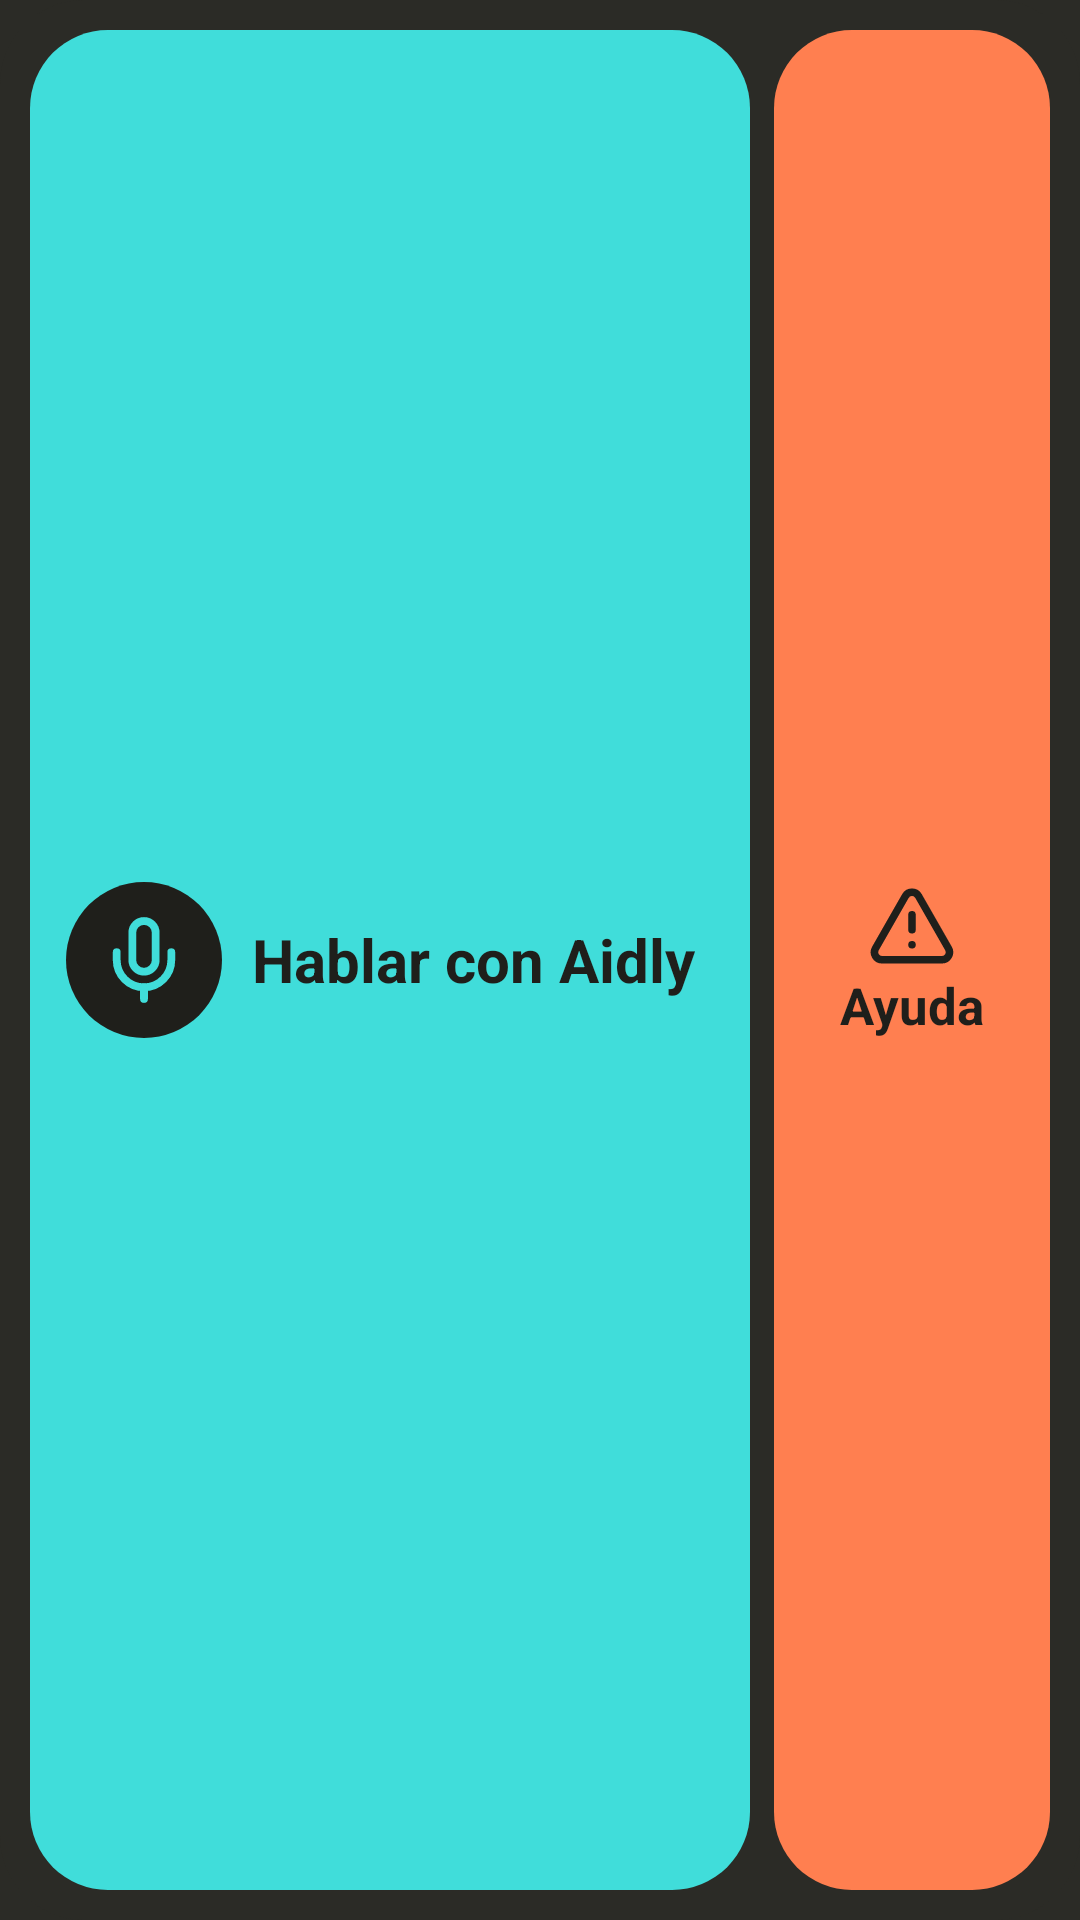

Android layout source for this screen:
<!-- AndroidManifest.xml: application theme Theme.Aidly -->
<!-- res/layout/aidly_widget_compacto_preview.xml -->
<?xml version="1.0" encoding="utf-8"?>
<LinearLayout xmlns:android="http://schemas.android.com/apk/res/android"
    android:layout_width="match_parent"
    android:layout_height="match_parent"
    android:background="@drawable/widget_fondo"
    android:orientation="horizontal"
    android:padding="10dp">

    <LinearLayout
        android:layout_width="0dp"
        android:layout_height="match_parent"
        android:layout_weight="1"
        android:background="@drawable/widget_btn_turquesa"
        android:gravity="center_vertical"
        android:orientation="horizontal"
        android:paddingStart="12dp"
        android:paddingEnd="12dp">

        <ImageView
            android:layout_width="52dp"
            android:layout_height="52dp"
            android:importantForAccessibility="no"
            android:src="@drawable/ic_w_mic" />

        <TextView
            android:layout_width="wrap_content"
            android:layout_height="wrap_content"
            android:layout_marginStart="10dp"
            android:text="@string/home_hablar"
            android:textColor="#FF1F1F1B"
            android:textSize="20sp"
            android:textStyle="bold" />
    </LinearLayout>

    <LinearLayout
        android:layout_width="92dp"
        android:layout_height="match_parent"
        android:layout_marginStart="8dp"
        android:background="@drawable/widget_btn_coral"
        android:gravity="center"
        android:orientation="vertical">

        <ImageView
            android:layout_width="30dp"
            android:layout_height="30dp"
            android:importantForAccessibility="no"
            android:src="@drawable/ic_w_alert" />

        <TextView
            android:layout_width="wrap_content"
            android:layout_height="wrap_content"
            android:text="@string/widget_ayuda"
            android:textColor="#FF1F1F1B"
            android:textSize="17sp"
            android:textStyle="bold" />
    </LinearLayout>
</LinearLayout>
<!-- resources referenced by this layout -->
<resources>
  <!-- drawable ic_w_alert (drawable) -->
  <?xml version="1.0" encoding="utf-8"?>
  <vector xmlns:android="http://schemas.android.com/apk/res/android"
      android:width="34dp"
      android:height="34dp"
      android:viewportWidth="24"
      android:viewportHeight="24">
      <path
          android:fillColor="#00000000"
          android:pathData="M21.73,18l-8,-14a2,2 0,0 0,-3.48 0l-8,14A2,2 0,0 0,4 21h16a2,2 0,0 0,1.73 -3"
          android:strokeColor="#FF1F1F1B"
          android:strokeLineCap="round"
          android:strokeLineJoin="round"
          android:strokeWidth="2" />
      <path
          android:fillColor="#00000000"
          android:pathData="M12,9v4M12,17h0.01"
          android:strokeColor="#FF1F1F1B"
          android:strokeLineCap="round"
          android:strokeLineJoin="round"
          android:strokeWidth="2" />
  </vector>
  <!-- drawable ic_w_mic (drawable) -->
  <?xml version="1.0" encoding="utf-8"?>
  <vector xmlns:android="http://schemas.android.com/apk/res/android"
      android:width="56dp"
      android:height="56dp"
      android:viewportWidth="48"
      android:viewportHeight="48">
      <path
          android:fillColor="#FF1F1F1B"
          android:pathData="M24,24m-24,0a24,24 0 1,0 48,0a24,24 0 1,0 -48,0" />
      <group
          android:pivotX="12"
          android:pivotY="12"
          android:scaleX="1.2"
          android:scaleY="1.2"
          android:translateX="12"
          android:translateY="12">
          <path
              android:fillColor="#00000000"
              android:pathData="M12,2a3,3 0,0 0,-3 3v7a3,3 0,0 0,6 0V5a3,3 0,0 0,-3 -3Z"
              android:strokeColor="#FF40DDDA"
              android:strokeLineCap="round"
              android:strokeLineJoin="round"
              android:strokeWidth="2" />
          <path
              android:fillColor="#00000000"
              android:pathData="M19,10v2a7,7 0,0 1,-14 0v-2"
              android:strokeColor="#FF40DDDA"
              android:strokeLineCap="round"
              android:strokeLineJoin="round"
              android:strokeWidth="2" />
          <path
              android:fillColor="#00000000"
              android:pathData="M12,19v3"
              android:strokeColor="#FF40DDDA"
              android:strokeLineCap="round"
              android:strokeWidth="2" />
      </group>
  </vector>
  <!-- drawable widget_btn_coral (drawable) -->
  <?xml version="1.0" encoding="utf-8"?>
  <shape xmlns:android="http://schemas.android.com/apk/res/android" android:shape="rectangle">
      <solid android:color="#FFFF7F50" />
      <corners android:radius="26dp" />
  </shape>
  <!-- drawable widget_btn_turquesa (drawable) -->
  <?xml version="1.0" encoding="utf-8"?>
  <shape xmlns:android="http://schemas.android.com/apk/res/android" android:shape="rectangle">
      <solid android:color="#FF40DDDA" />
      <corners android:radius="26dp" />
  </shape>
  <!-- drawable widget_fondo (drawable) -->
  <?xml version="1.0" encoding="utf-8"?>
  <shape xmlns:android="http://schemas.android.com/apk/res/android" android:shape="rectangle">
      <solid android:color="#FF2B2B26" />
      <corners android:radius="28dp" />
  </shape>
  <string name="home_hablar">Hablar con Aidly</string>
  <string name="widget_ayuda">Ayuda</string>
  <style name="Theme.Aidly" parent="android:Theme.Material.NoActionBar">
          <item name="android:windowBackground">@color/aidly_fondo</item>
          <item name="android:colorBackground">@color/aidly_fondo</item>
      </style>
  <color name="aidly_fondo">#FF2B2B26</color>
</resources>
